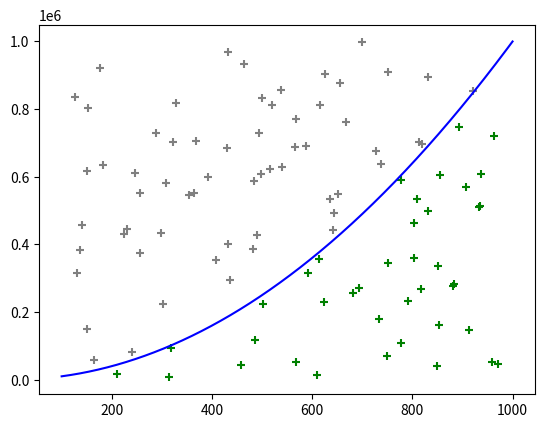

Write Python code to recreate this figure. (Note: this script raises an exception after producing the figure.)
"""
    [IAAC] - PRACTICA 0
    YACO SANTIAGO PEREZ
"""

import time 
import numpy as np
import sys
import matplotlib.pyplot as plt

def funcion (x):
    a = 1
    b = 0
    c = 0
    return ((a * x) ** 2) + (b * x) + c
    #return x*2

def pintaFun(puntosX, puntosY, x, y, encima, debajo, mode, npuntos):
    dir='./result/'+str(npuntos) 
    plt.scatter(x[debajo], y[debajo], marker='+', color = "green")
    plt.scatter(x[encima], y[encima], marker='+',color = "grey")
    plt.plot(puntosX, puntosY, color = "blue")
    #plt.show()
    if mode==0:
        plt.savefig(dir+'-vectorizado.png') 
    else: 
        plt.savefig(dir+'-bucles.png') 
    plt.clf()

def integra_mc(fun, a, b, num_puntos=10000):
    return [integra_mc_mode(funcion, 100, 1000,0, num_puntos), integra_mc_mode(funcion, 100, 1000,1, num_puntos)]
    
def integra_mc_mode(fun, a, b, mode, num_puntos=10000):
    if mode==0:
        print("[MODE] -------------- VECTORIZADO ["+ str(num_puntos)+"] -------------- ")
    else: 
        print("[MODE] ----------------- BUCLES ["+ str(num_puntos)+"] ---------------- ")
    
    tic = time.process_time() 
    #generar coordenadas X entre a y b
    puntosX = np.arange(a, b, 0.01)

    #crea las Y de f(x)
    if mode==0:
        puntosY = fun(puntosX) 
    else: 
        puntosY=[]
        for i in puntosX:
            puntosY+=[fun(i)]
            
    #obtiene minimo y maximo de f(x)
    min = 0 
    max = np.amax(puntosY)
    print("[INFO] Minimo: "+ str(min) + " | Maximo: "+str(max))
    
    x =  a + (b - a)*np.random.random_sample(num_puntos)
    y = np.random.random_sample(num_puntos)*max

    if mode==0:
        debajo = y < fun(x)
        encima = y >= fun(x) 
    else: 
        debajo=[]
        encima=[]   
        for i in range(len(x)):
            debajo+=[y[i] < fun(x[i])]
            encima+=[y[i] >= fun(x[i])]
    
    #Cuento cuantos puntos quedan por debajo de la funcion
    nDebajo =  np.sum(debajo)
    nEncima =  np.sum(encima)
    nTotal = nDebajo+nEncima

    print("[INFO](Numero de puntos)  | Debajo: "+str(nDebajo)+" | Encima: "+str(nEncima)+" | Total: "+str(nEncima+nDebajo)+" |")

    area = (nDebajo/nTotal)*(b-a)*max
    print("[SOLUCION] Area por debajo: "+str((nDebajo/nTotal)*100)+"%") 
    print("[SOLUCION] Area por debajo: "+str(area)+" unidades") 

    toc = time.process_time() 
    tiempo= 1000 * (toc - tic) 
    print("[TIEMPO]: "+str(tiempo))

    #Pinto la grafica
    pintaFun(puntosX, puntosY, x, y, encima, debajo, mode, num_puntos)

    return tiempo

def compara_tiempos(): 
    #definicion de variables
    num_puntos=10000
    a=100
    b=1000
    ########################

    sizes = np.linspace(a, num_puntos, 20) 
    times_dot = [] 
    times_fast = [] 
    times = []
    for size in sizes: 
        times =integra_mc(funcion, a, b, int(size))
        times_fast += [times[0]]
        times_dot += [times[1]]
    
    plt.close() #cierra la figura previa, donde se generaban los puntos y la funcion

    plt.figure() 
    plt.scatter(sizes, times_dot, c='red', label='bucle') 
    plt.scatter(sizes, times_fast, c='blue', label='vector') 
    plt.legend() 
    plt.savefig('times.png') 
    plt.show()

def main ():
    print("[INICIO]")
    np.set_printoptions(threshold=sys.maxsize)
    
    compara_tiempos()
    print("------------------------------------------------ ")
    print("[INFO]: Puedes consultar las graficas generadas con ambos metodos en 'num_puntos-vectorizado.png' y en 'num_puntos-bucles.png'")
    print("[INFO]: Puedes consultar la graficas generada de comparcion de tiempos en 'times.png'")
    print("[FINAL]")

main()
